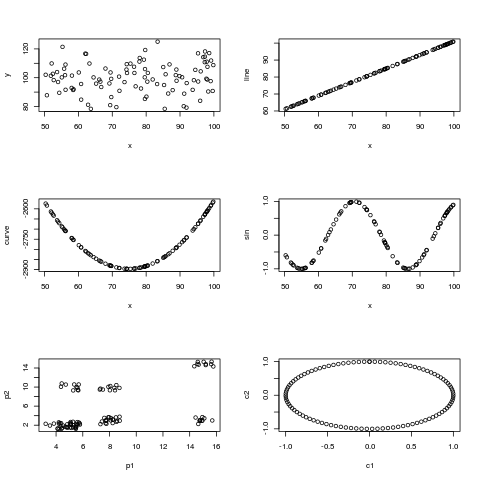

Source data for this figure (header and first rows):
x, y, line, curve, sin, p1, p2, c1, c2
79.58, 100.3, 84.67, -2885, -0.2072, 4.253, 1.292, 0, 1
80.35, 97.27, 85.28, -2880, -0.3548, 4.122, 1.259, 0.06342, 0.998
53.71, 103.9, 63.96, -2656, -0.9678, 4.117, 1.318, 0.1266, 0.992
99.18, 111.9, 100.3, -2582, 0.8338, 4.377, 2.437, 0.1893, 0.9819
96.11, 104.4, 97.89, -2656, 0.3632, 3.54, 1.928, 0.2511, 0.9679
99.05, 97.63, 100.2, -2585, 0.8194, 4.212, 2.324, 0.312, 0.9501
81.93, 98.78, 86.54, -2870, -0.6265, 3.222, 2.301, 0.3717, 0.9284
85.49, 78.41, 89.39, -2836, -0.9836, 4.524, 1.933, 0.4298, 0.9029
67.99, 106.4, 75.39, -2871, 0.8585, 3.835, 2.339, 0.4862, 0.8738
71.21, 79.56, 77.97, -2889, 0.9944, 4.35, 1.726, 0.5406, 0.8413
55.31, 121.4, 65.25, -2691, -0.9977, 5.054, 1.556, 0.5929, 0.8053
52.47, 102.7, 62.98, -2628, -0.8772, 5.512, 1.647, 0.6428, 0.766
91.09, 80.17, 93.87, -2756, -0.5907, 5.629, 2.18, 0.6901, 0.7237
54.35, 89.52, 64.48, -2671, -0.9922, 5.489, 1.93, 0.7346, 0.6785
69.39, 80.94, 76.51, -2880, 0.9664, 5.533, 2.268, 0.7761, 0.6306
79.73, 119.2, 84.79, -2884, -0.2361, 4.829, 1.641, 0.8146, 0.5801
88.98, 97.88, 92.18, -2791, -0.8695, 4.869, 1.48, 0.8497, 0.5272
65.23, 95.89, 73.19, -2846, 0.4622, 4.838, 2.2, 0.8815, 0.4723
75.36, 109.8, 81.29, -2896, 0.5934, 5.112, 2.345, 0.9096, 0.4154
56.19, 109.1, 65.95, -2709, -0.9709, 5.412, 1.476, 0.9341, 0.3569
97.34, 114.6, 98.87, -2628, 0.5795, 4.303, 2.427, 0.9549, 0.2969
60.12, 103.6, 69.09, -2779, -0.5167, 4.412, 1.258, 0.9718, 0.2358
56.06, 101.8, 65.85, -2707, -0.9767, 4.767, 1.56, 0.9848, 0.1736
69.69, 99.22, 76.75, -2882, 0.98, 5.327, 2.003, 0.9938, 0.1108
79.64, 85.26, 84.71, -2884, -0.2177, 4.694, 1.68, 0.9989, 0.04758
66.16, 98.71, 73.93, -2855, 0.6172, 4.205, 2.616, 0.9999, -0.01587
95.36, 97.36, 97.29, -2673, 0.2214, 5.088, 2.674, 0.9969, -0.07925
85.05, 107.4, 89.04, -2841, -0.9639, 5.481, 1.242, 0.9898, -0.1423
91.97, 96.26, 94.57, -2741, -0.4404, 4.434, 1.415, 0.9788, -0.2048
96.85, 114.3, 98.48, -2639, 0.4981, 5.588, 2.667, 0.9638, -0.2665
69.16, 96.01, 76.33, -2879, 0.9538, 5.77, 2.377, 0.945, -0.3271
78.49, 92.51, 83.79, -2889, 0.01083, 5.104, 2.25, 0.9224, -0.3863
63.68, 78.38, 71.94, -2829, 0.1685, 5.035, 2.399, 0.896, -0.4441
51.87, 101.3, 62.5, -2613, -0.8133, 5.268, 2.721, 0.866, -0.5
58.09, 101.5, 67.47, -2745, -0.8126, 5.28, 1.591, 0.8326, -0.5539
87.83, 91.36, 91.26, -2807, -0.959, 5.788, 2.144, 0.7958, -0.6056
64.47, 100.2, 72.58, -2838, 0.3219, 5.489, 1.485, 0.7557, -0.6549
80.09, 86.86, 85.07, -2882, -0.3045, 5.085, 2.1, 0.7127, -0.7015
69.71, 86.55, 76.77, -2882, 0.9812, 5.146, 1.425, 0.6668, -0.7453
72.01, 100.8, 78.61, -2892, 0.9652, 5.715, 2.557, 0.6182, -0.7861
89.85, 101.1, 92.88, -2777, -0.7703, 4.727, 10.53, 0.5671, -0.8237
66.49, 97.27, 74.19, -2858, 0.6678, 4.422, 10.76, 0.5137, -0.858
60.82, 84.76, 69.65, -2790, -0.3919, 5.284, 9.302, 0.4582, -0.8888
74.35, 103.3, 80.48, -2896, 0.7426, 5.666, 9.323, 0.4009, -0.9161
62.86, 81.22, 71.28, -2819, 0.004813, 5.359, 10.55, 0.342, -0.9397
76.43, 107.6, 82.14, -2895, 0.4094, 5.528, 9.959, 0.2817, -0.9595
95.32, 116.9, 97.25, -2674, 0.2124, 5.693, 10.55, 0.2203, -0.9754
58.44, 91.46, 67.75, -2751, -0.7698, 5.627, 9.434, 0.158, -0.9874
50.7, 87.81, 61.56, -2583, -0.6561, 4.369, 10.07, 0.09506, -0.9955
94.52, 105.5, 96.61, -2691, 0.05387, 5.599, 9.87, 0.03173, -0.9995
78.02, 111.2, 83.42, -2891, 0.1033, 8.41, 9.327, -0.03173, -0.9995
97.78, 99.3, 99.22, -2617, 0.6489, 7.504, 9.487, -0.09506, -0.9955
52.1, 109.9, 62.68, -2619, -0.8389, 8.36, 9.844, -0.158, -0.9874
66.75, 93.54, 74.4, -2861, 0.7063, 8.744, 9.825, -0.2203, -0.9754
72.12, 90.91, 78.7, -2892, 0.9589, 7.272, 9.486, -0.2817, -0.9595
86.9, 109.2, 90.52, -2819, -0.9948, 8.059, 10.23, -0.342, -0.9397
55.09, 100.2, 65.08, -2687, -0.9997, 7.32, 9.675, -0.4009, -0.9161
74.27, 109.4, 80.42, -2896, 0.754, 8.028, 9.332, -0.4582, -0.8888
50.34, 102, 61.27, -2574, -0.5995, 7.916, 10.06, -0.5137, -0.858
78.1, 113.7, 83.48, -2891, 0.08711, 8.513, 10.42, -0.5671, -0.8237
... 40 more rows
